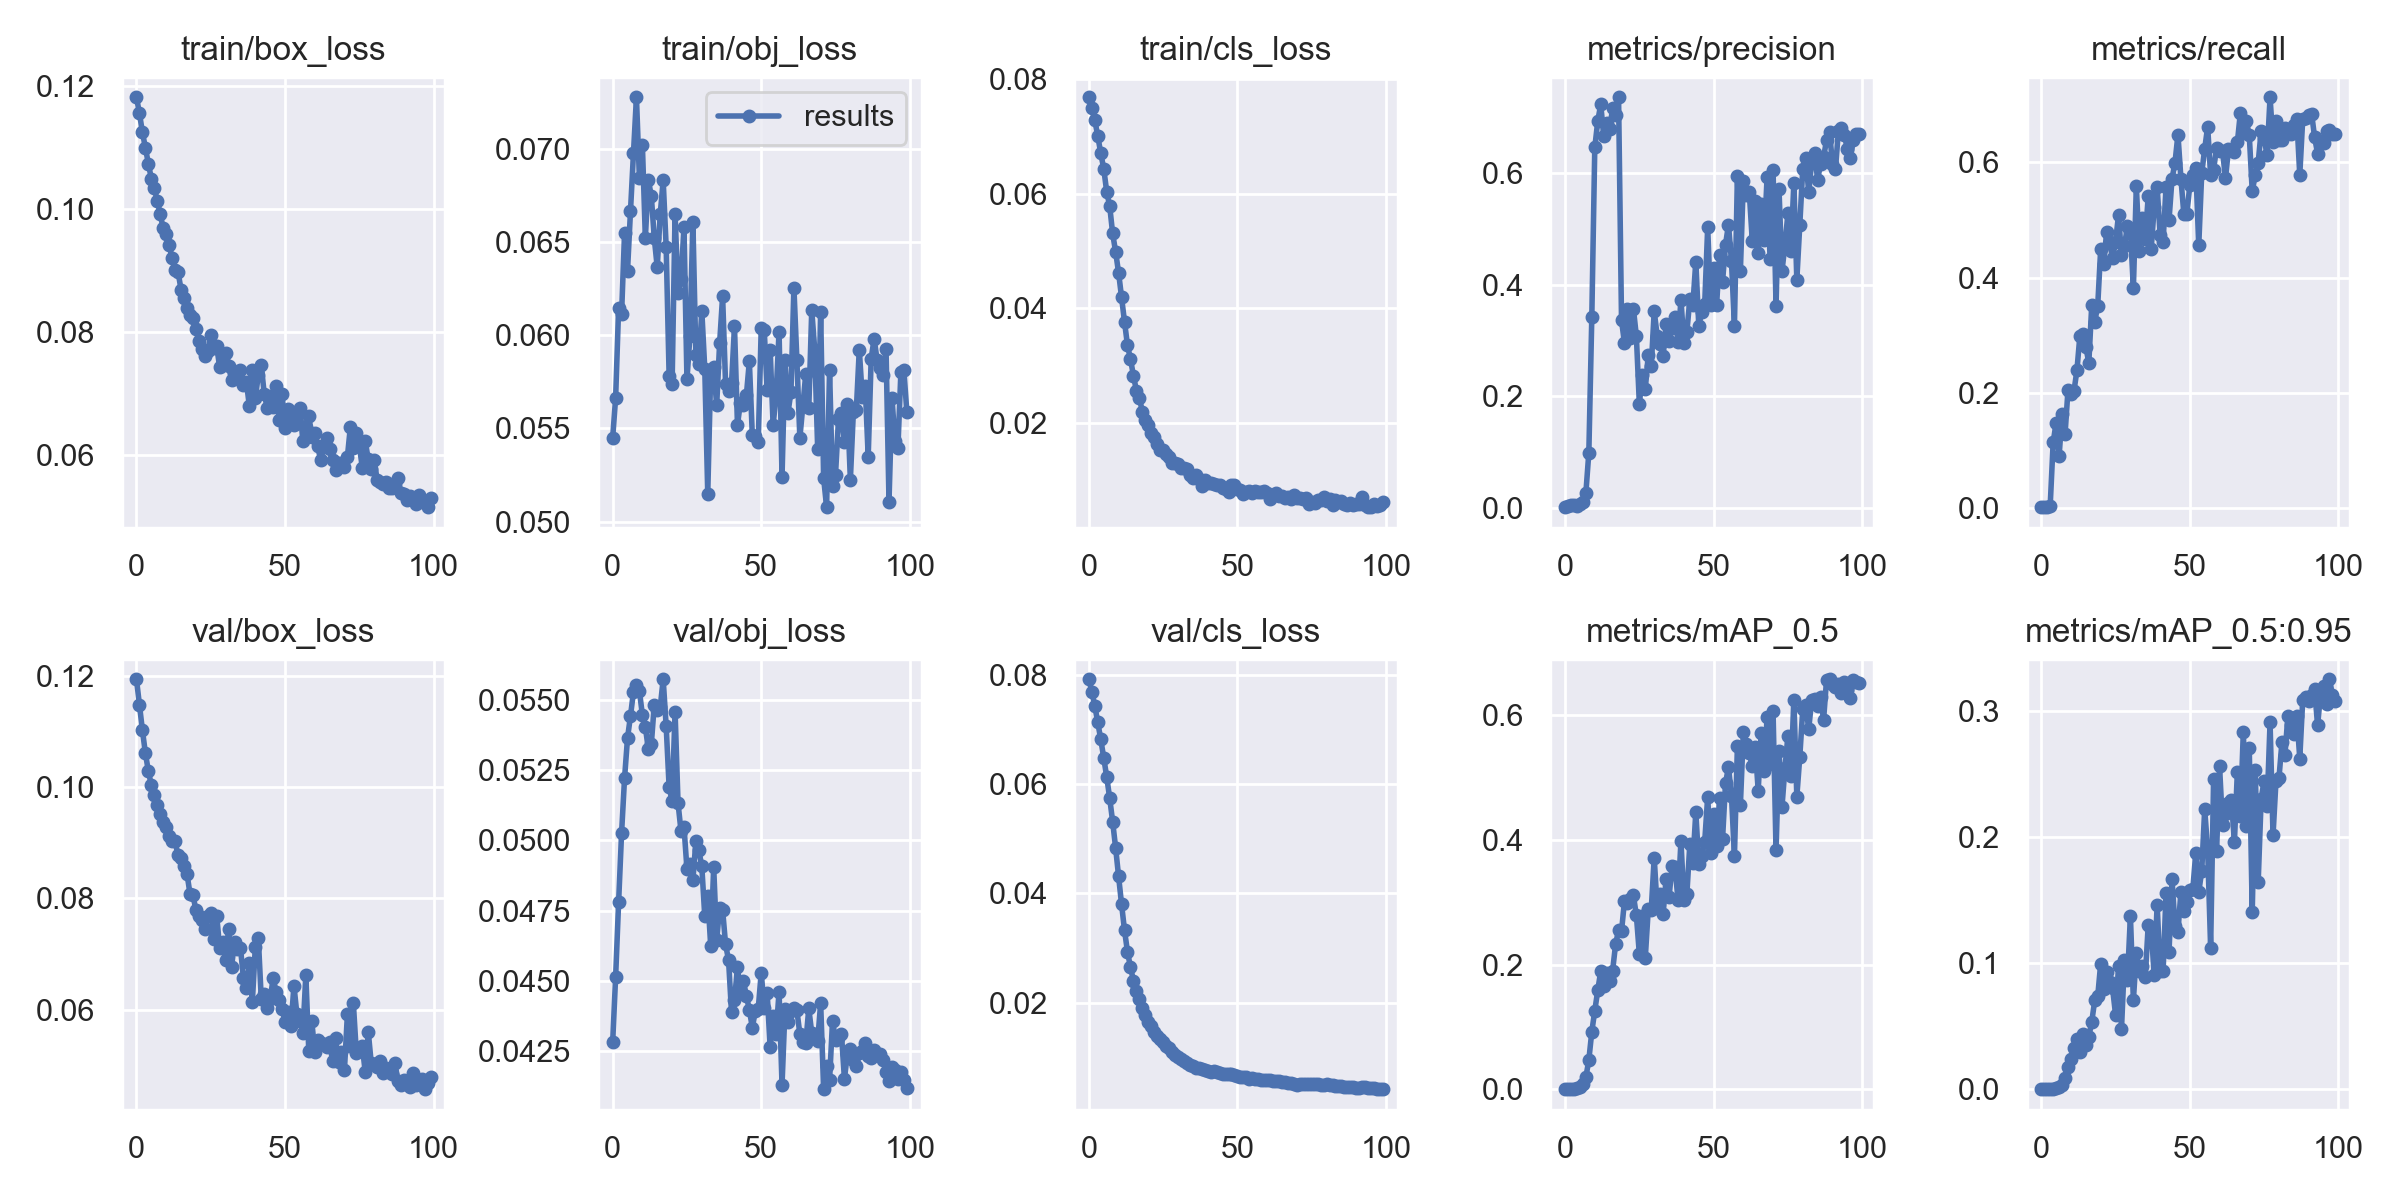

The table this chart was drawn from, first rows:
epoch, train/box_loss, train/obj_loss, train/cls_loss, metrics/precision, metrics/recall, metrics/mAP_0.5, metrics/mAP_0.5:0.95, val/box_loss, val/obj_loss, val/cls_loss, x/lr0, x/lr1, x/lr2
0, 0.1182, 0.05449, 0.07676, 0.0007192, 0.002155, 8.7469e-05, 3.4988e-05, 0.1193, 0.04282, 0.07913, 6e-05, 6e-05, 0.09946
1, 0.1156, 0.05665, 0.0749, 0.001868, 0.002155, 0.0001491, 4.8254e-05, 0.1148, 0.04515, 0.07689, 0.00013, 0.00013, 0.09883
2, 0.1125, 0.06147, 0.07274, 0.004057, 0.002155, 0.0002882, 7.9373e-05, 0.1102, 0.04779, 0.07425, 0.0001998, 0.0001998, 0.0982
3, 0.11, 0.06116, 0.07003, 0.004138, 0.00431, 0.0008898, 0.0002142, 0.1061, 0.05026, 0.07123, 0.0002695, 0.0002695, 0.09757
4, 0.1074, 0.06549, 0.067, 0.00331, 0.1142, 0.002091, 0.0004377, 0.1028, 0.05221, 0.06815, 0.0003388, 0.0003388, 0.09694
5, 0.105, 0.06348, 0.06435, 0.005697, 0.1487, 0.004108, 0.0008444, 0.1003, 0.05364, 0.06479, 0.0004077, 0.0004077, 0.09631
6, 0.1034, 0.06668, 0.06033, 0.009402, 0.09052, 0.008266, 0.001565, 0.09865, 0.05442, 0.06128, 0.0004762, 0.0004762, 0.09568
7, 0.1014, 0.06978, 0.05786, 0.02614, 0.1628, 0.01923, 0.003677, 0.09674, 0.05528, 0.05742, 0.000544, 0.000544, 0.09504
8, 0.09918, 0.07278, 0.05306, 0.09851, 0.1283, 0.04689, 0.008618, 0.09522, 0.05552, 0.0531, 0.0006112, 0.0006112, 0.09441
9, 0.09686, 0.06843, 0.04986, 0.3424, 0.2059, 0.09248, 0.01766, 0.09372, 0.0553, 0.04832, 0.0006777, 0.0006777, 0.09378
10, 0.09604, 0.07024, 0.04623, 0.6458, 0.1978, 0.126, 0.02374, 0.09284, 0.05446, 0.04309, 0.0007433, 0.0007433, 0.09314
11, 0.09424, 0.06523, 0.04194, 0.693, 0.2032, 0.1586, 0.03272, 0.09113, 0.05402, 0.038, 0.0008079, 0.0008079, 0.09251
12, 0.092, 0.06834, 0.03765, 0.7232, 0.2392, 0.1894, 0.03955, 0.09028, 0.05324, 0.0332, 0.0008716, 0.0008716, 0.09187
13, 0.09007, 0.06749, 0.03357, 0.6668, 0.2996, 0.1661, 0.02973, 0.09025, 0.05341, 0.02927, 0.0009341, 0.0009341, 0.09123
14, 0.08982, 0.06522, 0.03116, 0.6889, 0.3017, 0.1861, 0.04336, 0.08771, 0.05481, 0.0265, 0.0009955, 0.0009955, 0.09059
15, 0.08692, 0.06365, 0.02832, 0.6785, 0.2802, 0.173, 0.03534, 0.08723, 0.05463, 0.024, 0.001056, 0.001056, 0.08996
16, 0.08563, 0.0665, 0.02567, 0.716, 0.2522, 0.1904, 0.04155, 0.08579, 0.05473, 0.02213, 0.001114, 0.001114, 0.08931
17, 0.084, 0.06832, 0.0244, 0.7038, 0.3534, 0.2323, 0.05364, 0.08446, 0.05572, 0.02062, 0.001172, 0.001172, 0.08867
18, 0.08281, 0.06477, 0.02203, 0.7358, 0.3233, 0.2554, 0.07049, 0.08086, 0.05407, 0.01908, 0.001228, 0.001228, 0.08803
19, 0.08237, 0.05782, 0.02054, 0.3356, 0.3515, 0.2536, 0.07364, 0.0806, 0.05189, 0.01776, 0.001282, 0.001282, 0.08738
20, 0.0806, 0.05737, 0.0197, 0.2948, 0.4498, 0.3024, 0.0996, 0.07793, 0.05139, 0.01653, 0.001334, 0.001334, 0.08674
21, 0.07857, 0.06653, 0.01826, 0.3554, 0.4228, 0.2988, 0.07983, 0.0768, 0.05457, 0.01574, 0.001386, 0.001386, 0.08609
22, 0.07723, 0.06229, 0.01769, 0.3044, 0.4794, 0.305, 0.09267, 0.07612, 0.05132, 0.01462, 0.001435, 0.001435, 0.08543
23, 0.07622, 0.06301, 0.01643, 0.3567, 0.4595, 0.3109, 0.08475, 0.07444, 0.05033, 0.01384, 0.001482, 0.001482, 0.08478
24, 0.07699, 0.06579, 0.01527, 0.307, 0.4341, 0.2789, 0.07992, 0.07678, 0.05048, 0.01329, 0.001528, 0.001528, 0.08413
25, 0.0795, 0.05763, 0.01539, 0.1856, 0.4621, 0.2169, 0.05913, 0.07741, 0.04898, 0.01279, 0.001571, 0.001571, 0.08347
26, 0.07753, 0.05994, 0.01466, 0.2382, 0.5085, 0.2787, 0.09738, 0.07265, 0.04917, 0.01214, 0.001613, 0.001613, 0.08281
27, 0.07772, 0.0661, 0.01409, 0.2132, 0.4391, 0.2113, 0.04766, 0.07688, 0.04858, 0.01161, 0.001653, 0.001653, 0.08215
28, 0.07433, 0.05894, 0.01302, 0.2734, 0.4557, 0.2887, 0.1026, 0.07106, 0.04996, 0.01091, 0.00169, 0.00169, 0.08149
29, 0.07579, 0.05848, 0.01315, 0.2531, 0.489, 0.288, 0.08653, 0.07222, 0.04964, 0.01046, 0.001726, 0.001726, 0.08083
30, 0.07658, 0.06131, 0.01289, 0.352, 0.4817, 0.3716, 0.1375, 0.06893, 0.04907, 0.009966, 0.001759, 0.001759, 0.08016
31, 0.0745, 0.0582, 0.01227, 0.3083, 0.3821, 0.2909, 0.07037, 0.07453, 0.04729, 0.00969, 0.001791, 0.001791, 0.07949
32, 0.07225, 0.05149, 0.01228, 0.2934, 0.5587, 0.3139, 0.1083, 0.06769, 0.04801, 0.009382, 0.00182, 0.00182, 0.07882
33, 0.07252, 0.05803, 0.01201, 0.2712, 0.4461, 0.2812, 0.09387, 0.07222, 0.04623, 0.008979, 0.001846, 0.001846, 0.07815
34, 0.07347, 0.0583, 0.01096, 0.3296, 0.5029, 0.3375, 0.09795, 0.07086, 0.04905, 0.00864, 0.001871, 0.001871, 0.07747
35, 0.07389, 0.05624, 0.01042, 0.2982, 0.4667, 0.3086, 0.089, 0.07111, 0.04646, 0.008395, 0.001893, 0.001893, 0.07679
36, 0.07146, 0.05959, 0.01098, 0.3212, 0.5418, 0.3577, 0.1304, 0.0657, 0.0476, 0.008114, 0.001913, 0.001913, 0.07611
37, 0.07191, 0.06209, 0.01028, 0.3425, 0.4502, 0.357, 0.1269, 0.0639, 0.04753, 0.007959, 0.001931, 0.001931, 0.07543
38, 0.068, 0.0574, 0.009031, 0.2975, 0.5219, 0.3041, 0.09044, 0.06837, 0.0463, 0.007838, 0.001947, 0.001947, 0.07475
39, 0.07395, 0.057, 0.0101, 0.3726, 0.5564, 0.3982, 0.1463, 0.06143, 0.04574, 0.007632, 0.00196, 0.00196, 0.07406
40, 0.06936, 0.05741, 0.009632, 0.2943, 0.4748, 0.3033, 0.09402, 0.0713, 0.04389, 0.007486, 0.001971, 0.001971, 0.07337
41, 0.07301, 0.06048, 0.009574, 0.3157, 0.4626, 0.314, 0.09347, 0.07296, 0.04431, 0.007379, 0.001979, 0.001979, 0.07268
42, 0.07465, 0.0552, 0.00939, 0.3743, 0.5578, 0.394, 0.1558, 0.06197, 0.04549, 0.00744, 0.001986, 0.001986, 0.07199
43, 0.07, 0.05638, 0.009229, 0.3624, 0.5003, 0.3627, 0.109, 0.06275, 0.0446, 0.007311, 0.00199, 0.00199, 0.07129
44, 0.06776, 0.05628, 0.009243, 0.4411, 0.5713, 0.4445, 0.1666, 0.06029, 0.045, 0.00714, 0.001992, 0.001992, 0.07059
45, 0.06972, 0.05678, 0.00871, 0.3265, 0.5992, 0.3622, 0.1296, 0.06191, 0.04448, 0.006966, 0.001992, 0.001992, 0.06989
46, 0.0678, 0.0586, 0.008585, 0.3507, 0.6481, 0.3742, 0.125, 0.06564, 0.04397, 0.006981, 0.001989, 0.001989, 0.06919
47, 0.07122, 0.05463, 0.00803, 0.3654, 0.5718, 0.3975, 0.1562, 0.06325, 0.04334, 0.006974, 0.001984, 0.001984, 0.06848
48, 0.06584, 0.05459, 0.00927, 0.5025, 0.5097, 0.4693, 0.1416, 0.06177, 0.04392, 0.006911, 0.001978, 0.001978, 0.06778
49, 0.07003, 0.05428, 0.009286, 0.3639, 0.5106, 0.3795, 0.1482, 0.06022, 0.04402, 0.006774, 0.001969, 0.001969, 0.06707
50, 0.06439, 0.0604, 0.008601, 0.4292, 0.5603, 0.441, 0.1583, 0.05784, 0.04529, 0.006477, 0.001958, 0.001958, 0.06636
51, 0.06763, 0.0603, 0.008323, 0.3634, 0.5783, 0.39, 0.1585, 0.05954, 0.04405, 0.006463, 0.001945, 0.001945, 0.06564
52, 0.06625, 0.05705, 0.007753, 0.4535, 0.5907, 0.4682, 0.1873, 0.05701, 0.04456, 0.006366, 0.00193, 0.00193, 0.06493
53, 0.06502, 0.05921, 0.008035, 0.4054, 0.4558, 0.4015, 0.1563, 0.06434, 0.04265, 0.006311, 0.001914, 0.001914, 0.06421
54, 0.06529, 0.05518, 0.008148, 0.4718, 0.5809, 0.4913, 0.1729, 0.05916, 0.04377, 0.006093, 0.001895, 0.001895, 0.06349
55, 0.0677, 0.05678, 0.007864, 0.5071, 0.6231, 0.5171, 0.2219, 0.05799, 0.04313, 0.006216, 0.001875, 0.001875, 0.06277
56, 0.06239, 0.0602, 0.008126, 0.4421, 0.6617, 0.4711, 0.19, 0.05581, 0.04462, 0.006052, 0.001853, 0.001853, 0.06205
57, 0.06466, 0.05241, 0.008097, 0.3264, 0.5772, 0.3743, 0.1122, 0.06616, 0.04131, 0.006074, 0.00183, 0.00183, 0.06133
58, 0.06639, 0.05867, 0.008077, 0.5949, 0.5872, 0.5506, 0.2457, 0.0526, 0.044, 0.005872, 0.001805, 0.001805, 0.0606
59, 0.06305, 0.05584, 0.008239, 0.4237, 0.6256, 0.4555, 0.1887, 0.05802, 0.04353, 0.005836, 0.001778, 0.001778, 0.05988
... 40 more rows
